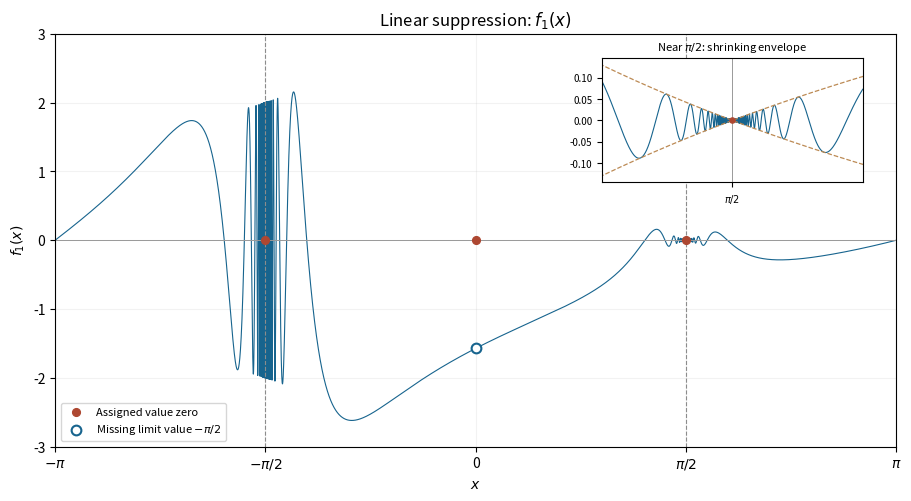

Write Python code to recreate this figure. (Note: this script raises an exception after producing the figure.)
"""Original mathematical illustration; write the PNG basename to the cwd.

Tested with Python 3.14.4, NumPy 2.3.5 and Matplotlib 3.10.7.
"""
from pathlib import Path
import matplotlib
matplotlib.use("Agg")
import matplotlib.pyplot as plt
import numpy as np

def phase_segments():
    # Sampling the tangent phase resolves each oscillation without connecting poles.
    positive=np.unique(np.r_[np.linspace(.00001,10,4001),np.arange(10,800,.07)])
    negative=-positive[::-1]
    return [(np.arctan(positive)-np.pi,positive),
            (np.arctan(negative),negative),
            (np.arctan(positive),positive),
            (np.arctan(negative)+np.pi,negative)]


def draw_curves(ax,n):
    a=np.pi/2
    for x,phase in phase_segments():
        values=((x-a)/x)**n*np.sin(phase)
        ax.plot(x,values,color="#17648e",lw=.8)


def main():
    a=np.pi/2
    n=1
    fig,ax=plt.subplots(figsize=(9,4.9),layout="constrained",facecolor="white")
    draw_curves(ax,n)
    for pole in [-a,a]:
        ax.axvline(pole,color=".55",ls="--",lw=.8)
    if n==2:ax.axvline(0,color=".55",ls="--",lw=.8)
    ax.axhline(0,color=".6",lw=.7)
    ax.scatter([-a,0,a],[0,0,0],s=31,color="#ad4731",zorder=7,label="Assigned value zero")
    if n==1:
        ax.scatter([0],[-a],s=49,facecolor="white",edgecolor="#17648e",lw=1.5,zorder=8,label=r"Missing limit value $-\pi/2$")
    ax.set_xticks([-np.pi,-a,0,a,np.pi],[r"$-\pi$",r"$-\pi/2$","0",r"$\pi/2$",r"$\pi$"])
    ax.set(xlim=(-np.pi,np.pi),ylim=(-3, 3),xlabel="$x$",ylabel=rf"$f_{n}(x)$",title='Linear suppression: $f_1(x)$')
    ax.grid(alpha=.16)
    ax.legend(loc="lower left",fontsize=8)
    if n>0:
        zoom=ax.inset_axes([.65,.64,.31,.3])
        draw_curves(zoom,n)
        xx=np.linspace(a-.2,a+.2,700)
        envelope=np.abs((xx-a)/xx)**n
        zoom.plot(xx,envelope,color="#bc8a54",ls="--",lw=.9)
        zoom.plot(xx,-envelope,color="#bc8a54",ls="--",lw=.9)
        zoom.scatter([a],[0],color="#ad4731",s=14,zorder=8)
        zoom.axvline(a,color=".6",lw=.7)
        zoom.set(xlim=(a-.18,a+.18),ylim=(-0.145, 0.145),title=r"Near $\pi/2$: shrinking envelope")
        zoom.set_xticks([a],[r"$\pi/2$"])
        zoom.tick_params(labelsize=7)
        zoom.title.set_fontsize(8)
    fig.savefig(Path(__file__).with_suffix(".png").name,dpi=160,facecolor="white")
    plt.close(fig)


if __name__ == "__main__":
    main()
